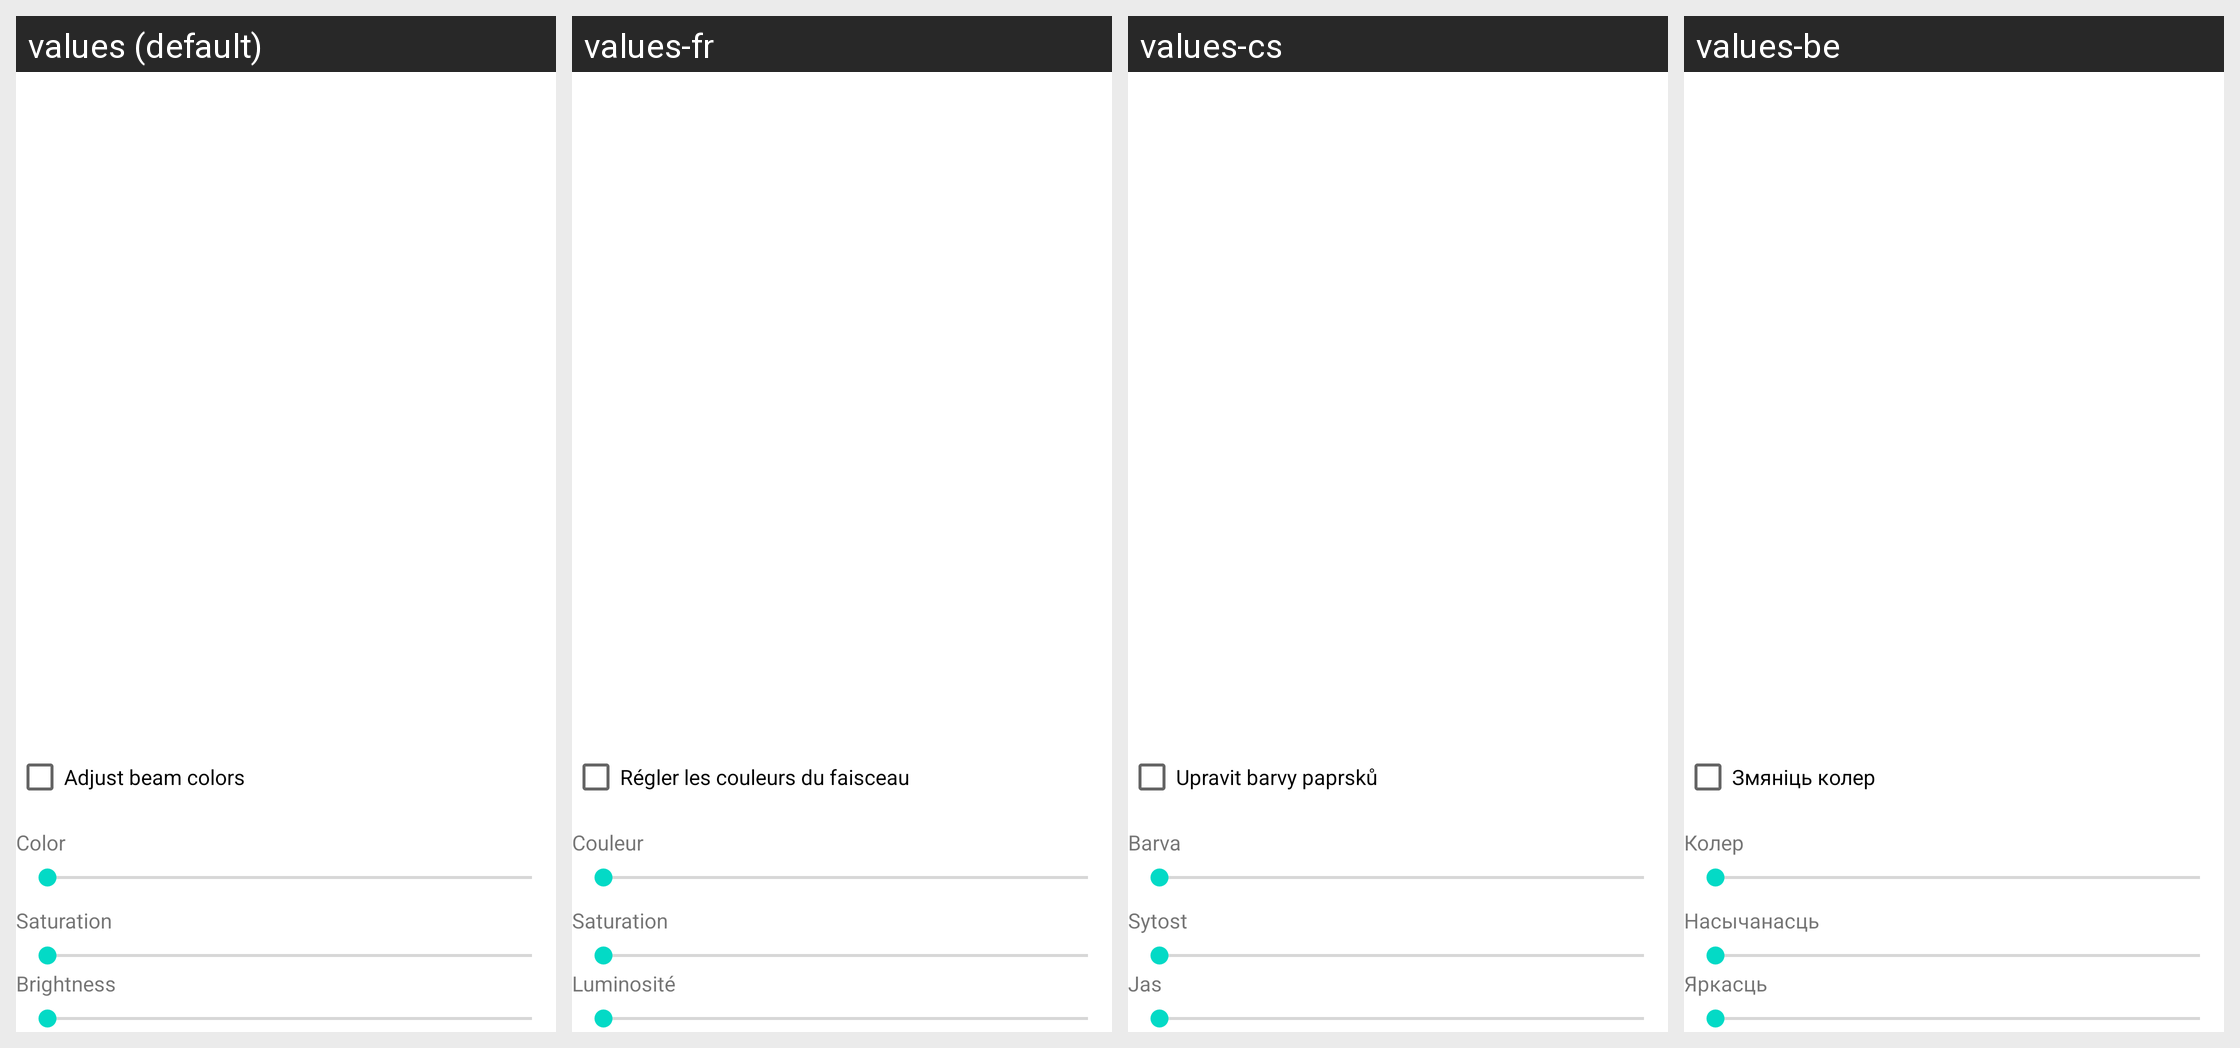

Translations of the strings shown on this Android screen, per locale in the grid:
Android screen res/layout/selector.xml rendered under 4 locales, left to right: values (default), values-fr, values-cs, values-be. Device: Nexus 5 (rendered at 1080×1920; each locale shown at half size, 540×960, under a caption strip naming it); theme Theme.MaterialComponents.DayNight.NoActionBar.
Other locales in the repository, not shown: values-af, values-ar, values-as-rIN, values-ast-rES, values-az, values-az-rAZ, values-bg, values-bn-rBD, values-ca, values-da, values-de, values-el, values-en-rAU, values-en-rIN, values-eo, values-es, values-es-rUS, values-es-rXA, values-et, values-et-rEE, values-eu, values-eu-rES, values-fa, values-fi, values-gl, values-gl-rES, values-gu-rIN, values-hi, values-hr, values-hu, values-in, values-it, values-iw, values-ja, values-kn-rIN, values-ko, values-ku, values-lb, values-lt, values-lv, values-ml-rIN, values-mr-rIN, values-nb, values-nl, values-or-rIN, values-pl, values-pt, values-pt-rBR, values-pt-rPT, values-ro, values-ru, values-si, values-si-rLK, values-sk, values-sl, values-sr, values-sv, values-ta, values-ta-rIN, values-te-rIN, values-th, values-tr, values-ug, values-uk, values-vi, values-zh-rCN, values-zh-rHK, values-zh-rTW.
Strings drawn on this screen, with the default value and each locale's value (text and hints the layout hard-codes, and strings that could not be matched under every locale, appear in the picture but are not listed):

enable_recoloring
  values: Adjust beam colors
  values-fr: Régler les couleurs du faisceau
  values-cs: Upravit barvy paprsků
  values-be: Змяніць колер

color_label
  values: Color
  values-fr: Couleur
  values-cs: Barva
  values-be: Колер

saturation_label
  values: Saturation
  values-fr: Saturation
  values-cs: Sytost
  values-be: Насычанасць

brightness_label
  values: Brightness
  values-fr: Luminosité
  values-cs: Jas
  values-be: Яркасць
